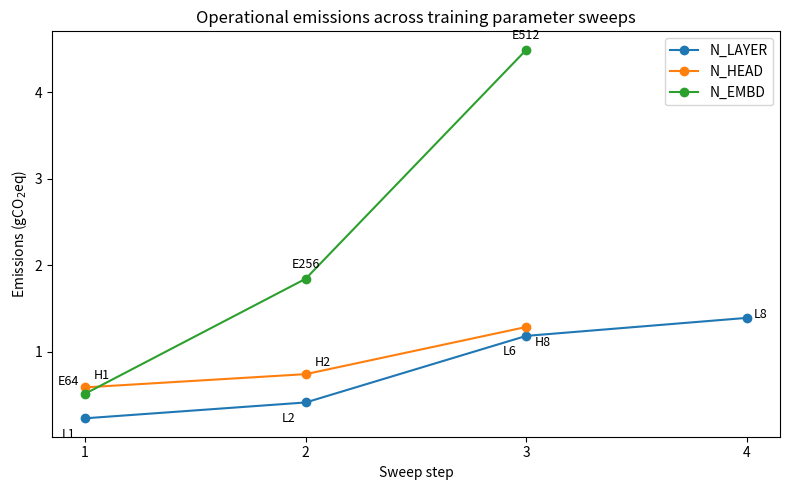

The script that saved this image:
import matplotlib.pyplot as plt

layer_x = [1, 2, 3, 4]
layer_y = [0.231, 0.414, 1.183, 1.391]
layer_labels = ["L1", "L2", "L6", "L8"]

head_x = [1, 2, 3]
head_y = [0.588, 0.741, 1.286]
head_labels = ["H1", "H2", "H8"]

embd_x = [1, 2, 3]
embd_y = [0.515, 1.843, 4.488]
embd_labels = ["E64", "E256", "E512"]

plt.figure(figsize=(8, 5))

plt.plot(layer_x, layer_y, marker='o', label='N_LAYER')
plt.plot(head_x, head_y, marker='o', label='N_HEAD')
plt.plot(embd_x, embd_y, marker='o', label='N_EMBD')

# N_LAYER offsets: step1=below, step2=below, step3=below, step4=right
layer_offsets = [(-12, -14), (-12, -14), (-12, -14), (10, 0)]
for x, y, label, off in zip(layer_x, layer_y, layer_labels, layer_offsets):
    plt.annotate(label, (x, y), textcoords="offset points", xytext=off, ha='center', fontsize=9)

# N_HEAD offsets: step1=above-right, step2=above, step3=above
head_offsets = [(12, 6), (12, 6), (12, -14)]
for x, y, label, off in zip(head_x, head_y, head_labels, head_offsets):
    plt.annotate(label, (x, y), textcoords="offset points", xytext=off, ha='center', fontsize=9)

# N_EMBD offsets: step1=above-left, step2=above, step3=above
embd_offsets = [(-12, 6), (0, 8), (0, 8)]
for x, y, label, off in zip(embd_x, embd_y, embd_labels, embd_offsets):
    plt.annotate(label, (x, y), textcoords="offset points", xytext=off, ha='center', fontsize=9)

plt.xlabel('Sweep step')
plt.ylabel('Emissions (gCO$_2$eq)')
plt.title('Operational emissions across training parameter sweeps')
plt.xticks([1, 2, 3, 4])
plt.legend()
plt.tight_layout()
plt.savefig('codecarbon_sweeps.png', dpi=300, bbox_inches='tight')
plt.show()
